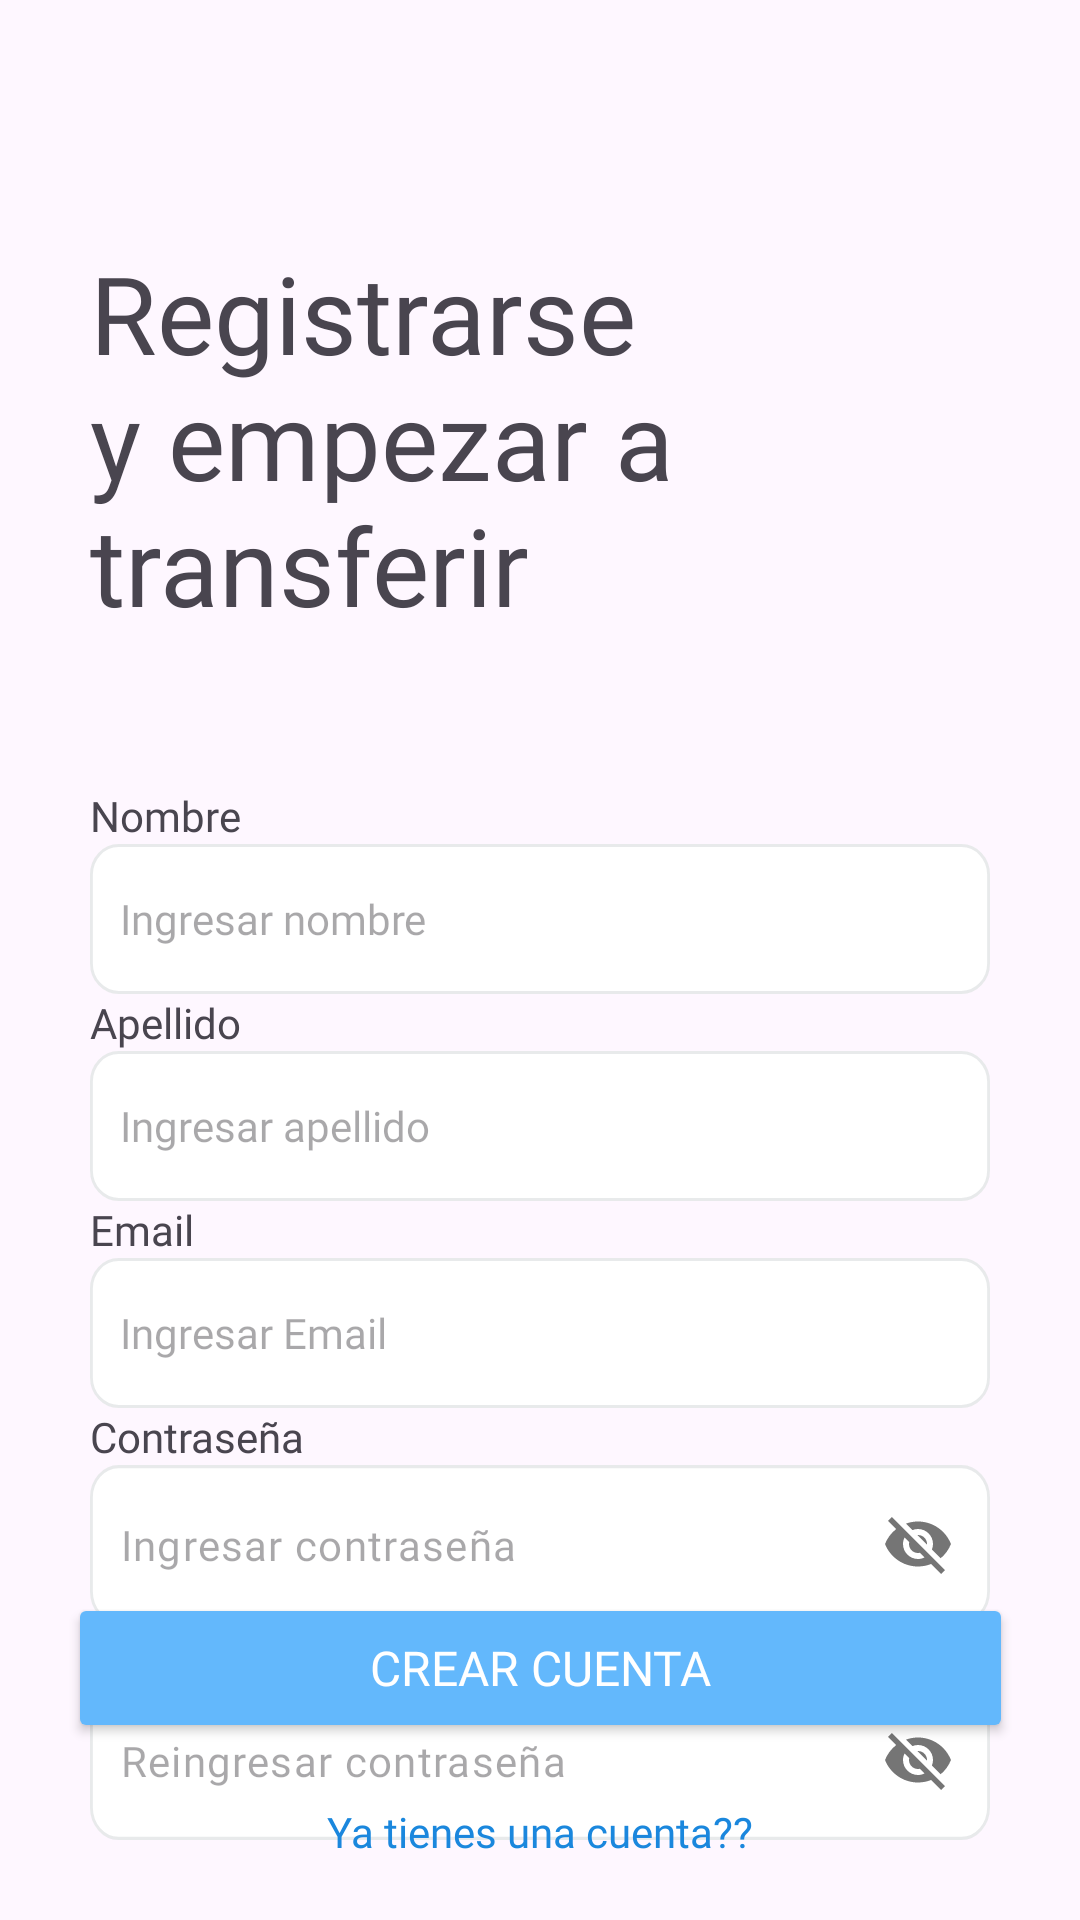

The Android layout XML behind this screen, and the referenced resources:
<!-- AndroidManifest.xml: application theme Theme.AlkeWallet -->
<!-- res/layout/activity_signup_page.xml -->
<?xml version="1.0" encoding="utf-8"?>
<androidx.constraintlayout.widget.ConstraintLayout xmlns:android="http://schemas.android.com/apk/res/android"
    xmlns:app="http://schemas.android.com/apk/res-auto"
    xmlns:tools="http://schemas.android.com/tools"
    android:layout_width="match_parent"
    android:layout_height="match_parent"
    android:id="@+id/main"
    android:background="@drawable/fondo_avion"
    tools:context=".SignupPage">

    <TextView
        android:id="@+id/textView2"
        android:layout_width="0dp"
        android:layout_height="wrap_content"
        android:layout_marginStart="30dp"
        android:layout_marginTop="80dp"
        android:layout_marginEnd="30dp"
        android:fontFamily="@font/jua"
        android:text="@string/txt_registrarse"
        android:textSize="36sp"
        app:layout_constraintEnd_toEndOf="parent"
        app:layout_constraintStart_toStartOf="parent"
        app:layout_constraintTop_toTopOf="parent" />

    <LinearLayout
        android:layout_width="match_parent"
        android:layout_height="wrap_content"
        android:orientation="vertical"
        app:layout_constraintTop_toBottomOf="@id/textView2"
        android:padding="30dp">

        <TextView
            android:id="@+id/textView_name"
            android:layout_width="wrap_content"
            android:layout_height="wrap_content"
            android:layout_marginTop="20dp"
            android:fontFamily="@font/jua"
            android:text="Nombre"/>

        <com.google.android.material.textfield.TextInputEditText
            android:id="@+id/editText_name"
            android:layout_width="match_parent"
            android:layout_height="wrap_content"
            style="@style/campo_ingresar"
            android:hint="Ingresar nombre" />

        <TextView
            android:id="@+id/textView_lastname"
            android:layout_width="wrap_content"
            android:layout_height="wrap_content"
            android:fontFamily="@font/jua"
            android:text="Apellido" />

        <com.google.android.material.textfield.TextInputEditText
            android:id="@+id/editText_lastname"
            android:layout_width="match_parent"
            android:layout_height="wrap_content"
            style="@style/campo_ingresar"
            android:hint="Ingresar apellido"/>

        <TextView
            android:id="@+id/textView_email"
            android:layout_width="wrap_content"
            android:layout_height="wrap_content"
            android:fontFamily="@font/jua"
            android:text="Email" />

        <com.google.android.material.textfield.TextInputEditText
            android:id="@+id/editText_email"
            android:layout_width="match_parent"
            android:layout_height="wrap_content"
            style="@style/campo_ingresar"
            android:hint="Ingresar Email"
            android:textColor="@color/material_dynamic_neutral_variant70" />

        <TextView
            android:id="@+id/textView_password"
            android:layout_width="wrap_content"
            android:layout_height="wrap_content"
            android:fontFamily="@font/jua"
            android:text="Contraseña" />

        <com.google.android.material.textfield.TextInputLayout
            android:layout_width="match_parent"
            android:layout_height="wrap_content"
            app:passwordToggleEnabled="true"
            app:hintEnabled="false">

            <com.google.android.material.textfield.TextInputEditText
                android:id="@+id/editText_password"
                android:layout_width="match_parent"
                android:layout_height="wrap_content"
                style="@style/campo_ingresar"
                android:hint="Ingresar contraseña"
                android:textColor="@color/material_dynamic_neutral_variant70" />
        </com.google.android.material.textfield.TextInputLayout>

        <TextView
            android:id="@+id/textView_reenter_password"
            android:layout_width="wrap_content"
            android:layout_height="wrap_content"
            android:fontFamily="@font/jua"
            android:text="Reingresar contraseña" />

        <com.google.android.material.textfield.TextInputLayout
            android:layout_width="match_parent"
            android:layout_height="wrap_content"
            app:hintEnabled="false"
            app:passwordToggleEnabled="true">

            <com.google.android.material.textfield.TextInputEditText
                android:id="@+id/editText_repeat_password"
                android:layout_width="match_parent"
                android:layout_height="wrap_content"
                style="@style/campo_ingresar"
                android:hint="Reingresar contraseña" />
        </com.google.android.material.textfield.TextInputLayout>
    </LinearLayout>

    <Button
        android:id="@+id/button_home"
        style="@style/boton_celeste"
        android:layout_width="315dp"
        android:layout_height="wrap_content"
        android:layout_marginStart="30dp"
        android:layout_marginEnd="30dp"
        android:layout_marginBottom="20dp"
        android:backgroundTint="@color/azul"
        android:fontFamily="@font/jua"
        android:text="Crear Cuenta"
        android:textSize="16sp"
        app:layout_constraintEnd_toEndOf="parent"
        app:layout_constraintStart_toStartOf="parent"
        app:layout_constraintBottom_toTopOf="@+id/textView_ultimos" />

    <TextView
        android:id="@+id/textView_ultimos"
        android:layout_width="wrap_content"
        android:layout_height="wrap_content"
        android:fontFamily="@font/jua"
        android:layout_marginBottom="20dp"
        android:text="Ya tienes una cuenta??"
        android:textColor="@color/azultexto"
        app:layout_constraintBottom_toBottomOf="parent"
        app:layout_constraintEnd_toEndOf="parent"
        app:layout_constraintStart_toStartOf="parent" />

</androidx.constraintlayout.widget.ConstraintLayout>
<!-- resources referenced by this layout -->
<resources>
  <color name="azul">#63B8FC</color>
  <color name="azultexto">#1A87DD</color>
  <string name="txt_registrarse">Registrarse y empezar a transferir</string>
  <style name="boton_celeste">
          <item name="android:textColor">@color/blanco</item>
          <item name="backgroundTint">@color/azul</item>
          <item name="android:textSize">16sp</item>
          <item name="fontFamily">@font/jua</item>
          <item name="cornerRadius">10dp</item>
          <item name="android:minHeight">50dp</item>
      </style>
  <style name="campo_ingresar">
          <item name="android:minHeight">50dp</item>
          <item name="android:background">@drawable/rectangle</item>
          <item name="android:paddingStart">10dp</item>
          <item name="android:paddingEnd">10dp</item>
          <item name="android:fontFamily">@font/jua</item>
          <item name="android:textSize">14sp</item>
          <item name="android:textColor">@color/material_dynamic_neutral_variant70</item>
      </style>
  <style name="Theme.AlkeWallet" parent="Base.Theme.AlkeWallet" />
  <color name="blanco">#FFFFFFFF</color>
  <!-- drawable rectangle (drawable) -->
  <vector xmlns:android="http://schemas.android.com/apk/res/android"
      android:width="315dp"
      android:height="49dp"
      android:viewportWidth="315"
      android:viewportHeight="49">
    <path
        android:pathData="M10,0L305,0A10,10 0,0 1,315 10L315,39A10,10 0,0 1,305 49L10,49A10,10 0,0 1,0 39L0,10A10,10 0,0 1,10 0z"
        android:fillColor="#ffffff"/>
    <path
        android:strokeWidth="1"
        android:pathData="M10,0.5L305,0.5A9.5,9.5 0,0 1,314.5 10L314.5,39A9.5,9.5 0,0 1,305 48.5L10,48.5A9.5,9.5 0,0 1,0.5 39L0.5,10A9.5,9.5 0,0 1,10 0.5z"
        android:strokeAlpha="0.1"
        android:fillColor="#00000000"
        android:strokeColor="#1B2A3B"/>
  </vector>
  <style name="Base.Theme.AlkeWallet" parent="Theme.Material3.DayNight.NoActionBar">
          
          
      </style>
</resources>
